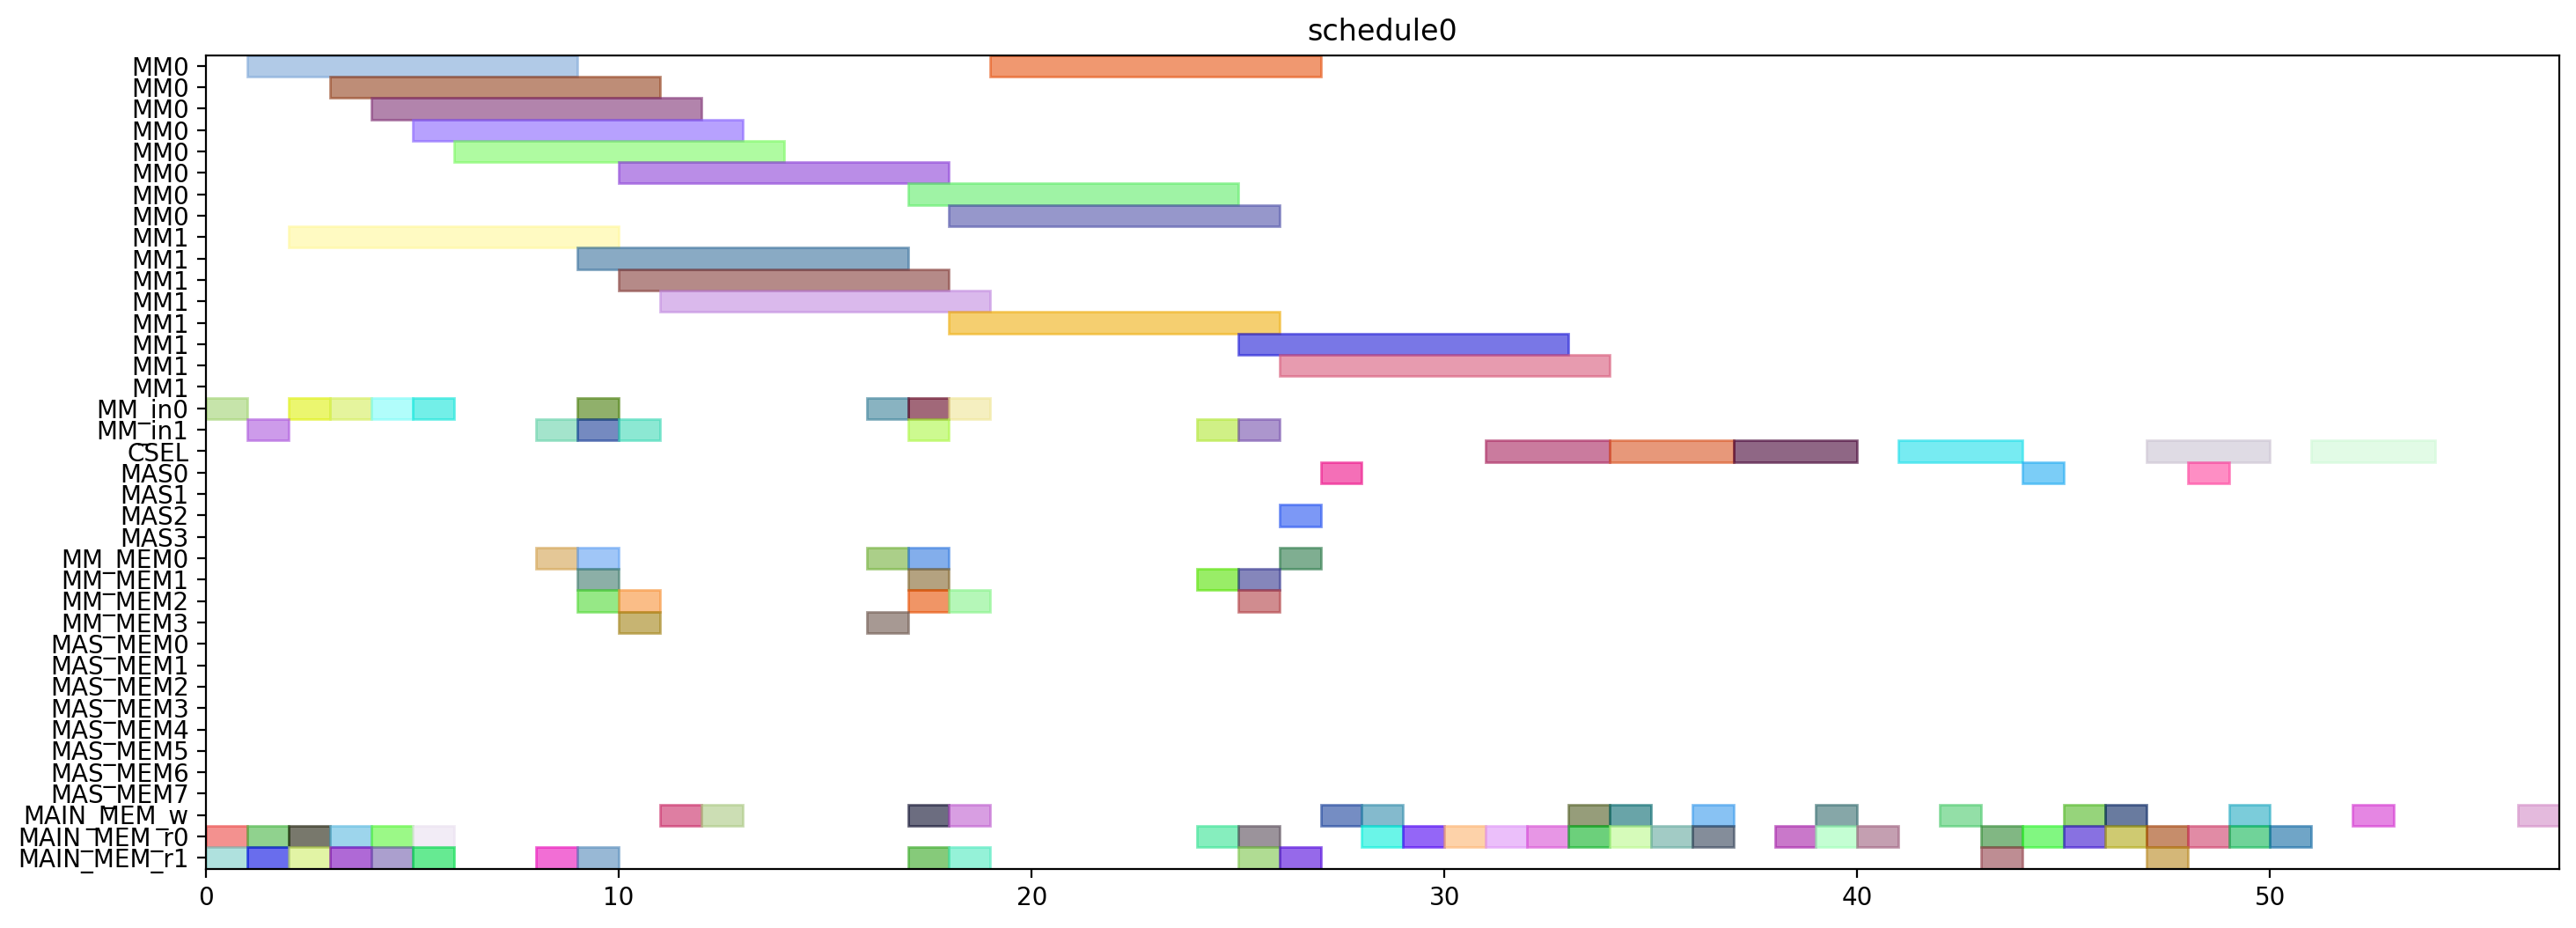

Reproduce this figure in Python.
from pyschedule import Scenario, solvers, plotters, alt


def solve():
	horizon = 120
	S = Scenario("schedule0", horizon=horizon)

	# resource
	MM = S.Resources('MM', num=2, size=8)
	MM_in = S.Resources('MM_in', num=2)
	CSEL = S.Resource('CSEL')
	MAS = S.Resources('MAS', num=4, size=1, periods=range(1, horizon))
	MM_MEM = S.Resources('MM_MEM', num=4)
	MAS_MEM = S.Resources('MAS_MEM', num=8)
	MAIN_MEM_w = S.Resource('MAIN_MEM_w', size=1)
	MAIN_MEM_r = S.Resources('MAIN_MEM_r', num=2)

	# result of previous scheduling

	# new tasks
	alpha0 = S.Task('alpha0', length=8, delay_cost=1)
	alpha0 += alt(MM)
	alpha0_in = S.Task('alpha0_in', length=1, delay_cost=1)
	alpha0_in += alt(MM_in)
	S += alpha0_in*MM_in[0]<=alpha0*MM[0]
	S += alpha0_in*MM_in[1]<=alpha0*MM[1]
	alpha0_mem0 = S.Task('alpha0_mem0', length=1, delay_cost=1)
	alpha0_mem0 += MAIN_MEM_r[0]
	S += alpha0_mem0 <= alpha0

	alpha0_mem1 = S.Task('alpha0_mem1', length=1, delay_cost=1)
	alpha0_mem1 += MAIN_MEM_r[1]
	S += alpha0_mem1 <= alpha0

	alpha1 = S.Task('alpha1', length=8, delay_cost=1)
	alpha1 += alt(MM)
	alpha1_in = S.Task('alpha1_in', length=1, delay_cost=1)
	alpha1_in += alt(MM_in)
	S += alpha1_in*MM_in[0]<=alpha1*MM[0]
	S += alpha1_in*MM_in[1]<=alpha1*MM[1]
	alpha1_mem0 = S.Task('alpha1_mem0', length=1, delay_cost=1)
	alpha1_mem0 += MAIN_MEM_r[0]
	S += alpha1_mem0 <= alpha1

	alpha1_mem1 = S.Task('alpha1_mem1', length=1, delay_cost=1)
	alpha1_mem1 += MAIN_MEM_r[1]
	S += alpha1_mem1 <= alpha1

	xit2N0 = S.Task('xit2N0', length=8, delay_cost=1)
	xit2N0 += alt(MM)
	xit2N0_in = S.Task('xit2N0_in', length=1, delay_cost=1)
	xit2N0_in += alt(MM_in)
	S += xit2N0_in*MM_in[0]<=xit2N0*MM[0]
	S += xit2N0_in*MM_in[1]<=xit2N0*MM[1]
	S += 0<xit2N0

	xit2N0_w = S.Task('xit2N0_w', length=1, delay_cost=1)
	xit2N0_w += alt(MAIN_MEM_w)
	S += xit2N0 <= xit2N0_w

	xit2N0_mem0 = S.Task('xit2N0_mem0', length=1, delay_cost=1)
	xit2N0_mem0 += MAIN_MEM_r[0]
	S += xit2N0_mem0 <= xit2N0

	xit2N0_mem1 = S.Task('xit2N0_mem1', length=1, delay_cost=1)
	xit2N0_mem1 += MAIN_MEM_r[1]
	S += xit2N0_mem1 <= xit2N0

	xit2N1 = S.Task('xit2N1', length=8, delay_cost=1)
	xit2N1 += alt(MM)
	xit2N1_in = S.Task('xit2N1_in', length=1, delay_cost=1)
	xit2N1_in += alt(MM_in)
	S += xit2N1_in*MM_in[0]<=xit2N1*MM[0]
	S += xit2N1_in*MM_in[1]<=xit2N1*MM[1]
	S += 0<xit2N1

	xit2N1_w = S.Task('xit2N1_w', length=1, delay_cost=1)
	xit2N1_w += alt(MAIN_MEM_w)
	S += xit2N1 <= xit2N1_w

	xit2N1_mem0 = S.Task('xit2N1_mem0', length=1, delay_cost=1)
	xit2N1_mem0 += MAIN_MEM_r[0]
	S += xit2N1_mem0 <= xit2N1

	xit2N1_mem1 = S.Task('xit2N1_mem1', length=1, delay_cost=1)
	xit2N1_mem1 += MAIN_MEM_r[1]
	S += xit2N1_mem1 <= xit2N1

	t30 = S.Task('t30', length=8, delay_cost=1)
	t30 += alt(MM)
	t30_in = S.Task('t30_in', length=1, delay_cost=1)
	t30_in += alt(MM_in)
	S += t30_in*MM_in[0]<=t30*MM[0]
	S += t30_in*MM_in[1]<=t30*MM[1]
	t30_mem0 = S.Task('t30_mem0', length=1, delay_cost=1)
	t30_mem0 += MAIN_MEM_r[0]
	S += t30_mem0 <= t30

	t30_mem1 = S.Task('t30_mem1', length=1, delay_cost=1)
	t30_mem1 += MAIN_MEM_r[1]
	S += t30_mem1 <= t30

	t31 = S.Task('t31', length=8, delay_cost=1)
	t31 += alt(MM)
	t31_in = S.Task('t31_in', length=1, delay_cost=1)
	t31_in += alt(MM_in)
	S += t31_in*MM_in[0]<=t31*MM[0]
	S += t31_in*MM_in[1]<=t31*MM[1]
	t31_mem0 = S.Task('t31_mem0', length=1, delay_cost=1)
	t31_mem0 += MAIN_MEM_r[0]
	S += t31_mem0 <= t31

	t31_mem1 = S.Task('t31_mem1', length=1, delay_cost=1)
	t31_mem1 += MAIN_MEM_r[1]
	S += t31_mem1 <= t31

	alphaD0 = S.Task('alphaD0', length=8, delay_cost=1)
	alphaD0 += alt(MM)
	alphaD0_in = S.Task('alphaD0_in', length=1, delay_cost=1)
	alphaD0_in += alt(MM_in)
	S += alphaD0_in*MM_in[0]<=alphaD0*MM[0]
	S += alphaD0_in*MM_in[1]<=alphaD0*MM[1]
	S += 0<alphaD0

	alphaD0_w = S.Task('alphaD0_w', length=1, delay_cost=1)
	alphaD0_w += alt(MAIN_MEM_w)
	S += alphaD0 <= alphaD0_w

	alphaD0_mem0 = S.Task('alphaD0_mem0', length=1, delay_cost=1)
	alphaD0_mem0 += alt(MM_MEM)
	S += (alpha0*MM[0])-1 < alphaD0_mem0*MM_MEM[0]
	S += (alpha0*MM[1])-1 < alphaD0_mem0*MM_MEM[2]
	S += alphaD0_mem0 <= alphaD0

	alphaD0_mem1 = S.Task('alphaD0_mem1', length=1, delay_cost=1)
	alphaD0_mem1 += MAIN_MEM_r[1]
	S += alphaD0_mem1 <= alphaD0

	alphaD1 = S.Task('alphaD1', length=8, delay_cost=1)
	alphaD1 += alt(MM)
	alphaD1_in = S.Task('alphaD1_in', length=1, delay_cost=1)
	alphaD1_in += alt(MM_in)
	S += alphaD1_in*MM_in[0]<=alphaD1*MM[0]
	S += alphaD1_in*MM_in[1]<=alphaD1*MM[1]
	S += 0<alphaD1

	alphaD1_w = S.Task('alphaD1_w', length=1, delay_cost=1)
	alphaD1_w += alt(MAIN_MEM_w)
	S += alphaD1 <= alphaD1_w

	alphaD1_mem0 = S.Task('alphaD1_mem0', length=1, delay_cost=1)
	alphaD1_mem0 += alt(MM_MEM)
	S += (alpha1*MM[0])-1 < alphaD1_mem0*MM_MEM[0]
	S += (alpha1*MM[1])-1 < alphaD1_mem0*MM_MEM[2]
	S += alphaD1_mem0 <= alphaD1

	alphaD1_mem1 = S.Task('alphaD1_mem1', length=1, delay_cost=1)
	alphaD1_mem1 += MAIN_MEM_r[1]
	S += alphaD1_mem1 <= alphaD1

	alpha20 = S.Task('alpha20', length=8, delay_cost=1)
	alpha20 += alt(MM)
	alpha20_in = S.Task('alpha20_in', length=1, delay_cost=1)
	alpha20_in += alt(MM_in)
	S += alpha20_in*MM_in[0]<=alpha20*MM[0]
	S += alpha20_in*MM_in[1]<=alpha20*MM[1]
	alpha20_mem0 = S.Task('alpha20_mem0', length=1, delay_cost=1)
	alpha20_mem0 += alt(MM_MEM)
	S += (alpha0*MM[0])-1 < alpha20_mem0*MM_MEM[0]
	S += (alpha0*MM[1])-1 < alpha20_mem0*MM_MEM[2]
	S += alpha20_mem0 <= alpha20

	alpha20_mem1 = S.Task('alpha20_mem1', length=1, delay_cost=1)
	alpha20_mem1 += alt(MM_MEM)
	S += (alpha0*MM[0])-1 < alpha20_mem1*MM_MEM[1]
	S += (alpha0*MM[1])-1 < alpha20_mem1*MM_MEM[3]
	S += alpha20_mem1 <= alpha20

	alpha21 = S.Task('alpha21', length=8, delay_cost=1)
	alpha21 += alt(MM)
	alpha21_in = S.Task('alpha21_in', length=1, delay_cost=1)
	alpha21_in += alt(MM_in)
	S += alpha21_in*MM_in[0]<=alpha21*MM[0]
	S += alpha21_in*MM_in[1]<=alpha21*MM[1]
	alpha21_mem0 = S.Task('alpha21_mem0', length=1, delay_cost=1)
	alpha21_mem0 += alt(MM_MEM)
	S += (alpha1*MM[0])-1 < alpha21_mem0*MM_MEM[0]
	S += (alpha1*MM[1])-1 < alpha21_mem0*MM_MEM[2]
	S += alpha21_mem0 <= alpha21

	alpha21_mem1 = S.Task('alpha21_mem1', length=1, delay_cost=1)
	alpha21_mem1 += alt(MM_MEM)
	S += (alpha1*MM[0])-1 < alpha21_mem1*MM_MEM[1]
	S += (alpha1*MM[1])-1 < alpha21_mem1*MM_MEM[3]
	S += alpha21_mem1 <= alpha21

	alpha2V0 = S.Task('alpha2V0', length=8, delay_cost=1)
	alpha2V0 += alt(MM)
	alpha2V0_in = S.Task('alpha2V0_in', length=1, delay_cost=1)
	alpha2V0_in += alt(MM_in)
	S += alpha2V0_in*MM_in[0]<=alpha2V0*MM[0]
	S += alpha2V0_in*MM_in[1]<=alpha2V0*MM[1]
	alpha2V0_mem0 = S.Task('alpha2V0_mem0', length=1, delay_cost=1)
	alpha2V0_mem0 += alt(MM_MEM)
	S += (alpha20*MM[0])-1 < alpha2V0_mem0*MM_MEM[0]
	S += (alpha20*MM[1])-1 < alpha2V0_mem0*MM_MEM[2]
	S += alpha2V0_mem0 <= alpha2V0

	alpha2V0_mem1 = S.Task('alpha2V0_mem1', length=1, delay_cost=1)
	alpha2V0_mem1 += MAIN_MEM_r[1]
	S += alpha2V0_mem1 <= alpha2V0

	alpha2V1 = S.Task('alpha2V1', length=8, delay_cost=1)
	alpha2V1 += alt(MM)
	alpha2V1_in = S.Task('alpha2V1_in', length=1, delay_cost=1)
	alpha2V1_in += alt(MM_in)
	S += alpha2V1_in*MM_in[0]<=alpha2V1*MM[0]
	S += alpha2V1_in*MM_in[1]<=alpha2V1*MM[1]
	alpha2V1_mem0 = S.Task('alpha2V1_mem0', length=1, delay_cost=1)
	alpha2V1_mem0 += alt(MM_MEM)
	S += (alpha21*MM[0])-1 < alpha2V1_mem0*MM_MEM[0]
	S += (alpha21*MM[1])-1 < alpha2V1_mem0*MM_MEM[2]
	S += alpha2V1_mem0 <= alpha2V1

	alpha2V1_mem1 = S.Task('alpha2V1_mem1', length=1, delay_cost=1)
	alpha2V1_mem1 += MAIN_MEM_r[1]
	S += alpha2V1_mem1 <= alpha2V1

	t3alphaD0 = S.Task('t3alphaD0', length=8, delay_cost=1)
	t3alphaD0 += alt(MM)
	t3alphaD0_in = S.Task('t3alphaD0_in', length=1, delay_cost=1)
	t3alphaD0_in += alt(MM_in)
	S += t3alphaD0_in*MM_in[0]<=t3alphaD0*MM[0]
	S += t3alphaD0_in*MM_in[1]<=t3alphaD0*MM[1]
	t3alphaD0_mem0 = S.Task('t3alphaD0_mem0', length=1, delay_cost=1)
	t3alphaD0_mem0 += alt(MM_MEM)
	S += (t30*MM[0])-1 < t3alphaD0_mem0*MM_MEM[0]
	S += (t30*MM[1])-1 < t3alphaD0_mem0*MM_MEM[2]
	S += t3alphaD0_mem0 <= t3alphaD0

	t3alphaD0_mem1 = S.Task('t3alphaD0_mem1', length=1, delay_cost=1)
	t3alphaD0_mem1 += alt(MM_MEM)
	S += (alphaD0*MM[0])-1 < t3alphaD0_mem1*MM_MEM[1]
	S += (alphaD0*MM[1])-1 < t3alphaD0_mem1*MM_MEM[3]
	S += t3alphaD0_mem1 <= t3alphaD0

	t3alphaD1 = S.Task('t3alphaD1', length=8, delay_cost=1)
	t3alphaD1 += alt(MM)
	t3alphaD1_in = S.Task('t3alphaD1_in', length=1, delay_cost=1)
	t3alphaD1_in += alt(MM_in)
	S += t3alphaD1_in*MM_in[0]<=t3alphaD1*MM[0]
	S += t3alphaD1_in*MM_in[1]<=t3alphaD1*MM[1]
	t3alphaD1_mem0 = S.Task('t3alphaD1_mem0', length=1, delay_cost=1)
	t3alphaD1_mem0 += alt(MM_MEM)
	S += (t31*MM[0])-1 < t3alphaD1_mem0*MM_MEM[0]
	S += (t31*MM[1])-1 < t3alphaD1_mem0*MM_MEM[2]
	S += t3alphaD1_mem0 <= t3alphaD1

	t3alphaD1_mem1 = S.Task('t3alphaD1_mem1', length=1, delay_cost=1)
	t3alphaD1_mem1 += alt(MM_MEM)
	S += (alphaD1*MM[0])-1 < t3alphaD1_mem1*MM_MEM[1]
	S += (alphaD1*MM[1])-1 < t3alphaD1_mem1*MM_MEM[3]
	S += t3alphaD1_mem1 <= t3alphaD1

	y20 = S.Task('y20', length=8, delay_cost=1)
	y20 += alt(MM)
	y20_in = S.Task('y20_in', length=1, delay_cost=1)
	y20_in += alt(MM_in)
	S += y20_in*MM_in[0]<=y20*MM[0]
	S += y20_in*MM_in[1]<=y20*MM[1]
	S += 0<y20

	y20_w = S.Task('y20_w', length=1, delay_cost=1)
	y20_w += alt(MAIN_MEM_w)
	S += y20 <= y20_w

	y20_mem0 = S.Task('y20_mem0', length=1, delay_cost=1)
	y20_mem0 += MAIN_MEM_r[0]
	S += y20_mem0 <= y20

	y20_mem1 = S.Task('y20_mem1', length=1, delay_cost=1)
	y20_mem1 += alt(MM_MEM)
	S += (t3alphaD0*MM[0])-1 < y20_mem1*MM_MEM[1]
	S += (t3alphaD0*MM[1])-1 < y20_mem1*MM_MEM[3]
	S += y20_mem1 <= y20

	y21 = S.Task('y21', length=8, delay_cost=1)
	y21 += alt(MM)
	y21_in = S.Task('y21_in', length=1, delay_cost=1)
	y21_in += alt(MM_in)
	S += y21_in*MM_in[0]<=y21*MM[0]
	S += y21_in*MM_in[1]<=y21*MM[1]
	S += 0<y21

	y21_w = S.Task('y21_w', length=1, delay_cost=1)
	y21_w += alt(MAIN_MEM_w)
	S += y21 <= y21_w

	y21_mem0 = S.Task('y21_mem0', length=1, delay_cost=1)
	y21_mem0 += MAIN_MEM_r[0]
	S += y21_mem0 <= y21

	y21_mem1 = S.Task('y21_mem1', length=1, delay_cost=1)
	y21_mem1 += alt(MM_MEM)
	S += (t3alphaD1*MM[0])-1 < y21_mem1*MM_MEM[1]
	S += (t3alphaD1*MM[1])-1 < y21_mem1*MM_MEM[3]
	S += y21_mem1 <= y21

	alpha2V_U0 = S.Task('alpha2V_U0', length=1, delay_cost=1)
	alpha2V_U0 += alt(MAS)
	S += 0<alpha2V_U0

	alpha2V_U0_w = S.Task('alpha2V_U0_w', length=1, delay_cost=1)
	alpha2V_U0_w += alt(MAIN_MEM_w)
	S += alpha2V_U0 <= alpha2V_U0_w

	alpha2V_U0_mem0 = S.Task('alpha2V_U0_mem0', length=1, delay_cost=1)
	alpha2V_U0_mem0 += alt(MM_MEM)
	S += (alpha2V0*MM[0])-1 < alpha2V_U0_mem0*MM_MEM[0]
	S += (alpha2V0*MM[1])-1 < alpha2V_U0_mem0*MM_MEM[2]
	S += alpha2V_U0_mem0 <= alpha2V_U0

	alpha2V_U0_mem1 = S.Task('alpha2V_U0_mem1', length=1, delay_cost=1)
	alpha2V_U0_mem1 += MAIN_MEM_r[1]
	S += alpha2V_U0_mem1 <= alpha2V_U0

	alpha2V_U1 = S.Task('alpha2V_U1', length=1, delay_cost=1)
	alpha2V_U1 += alt(MAS)
	S += 0<alpha2V_U1

	alpha2V_U1_w = S.Task('alpha2V_U1_w', length=1, delay_cost=1)
	alpha2V_U1_w += alt(MAIN_MEM_w)
	S += alpha2V_U1 <= alpha2V_U1_w

	alpha2V_U1_mem0 = S.Task('alpha2V_U1_mem0', length=1, delay_cost=1)
	alpha2V_U1_mem0 += alt(MM_MEM)
	S += (alpha2V1*MM[0])-1 < alpha2V_U1_mem0*MM_MEM[0]
	S += (alpha2V1*MM[1])-1 < alpha2V_U1_mem0*MM_MEM[2]
	S += alpha2V_U1_mem0 <= alpha2V_U1

	alpha2V_U1_mem1 = S.Task('alpha2V_U1_mem1', length=1, delay_cost=1)
	alpha2V_U1_mem1 += MAIN_MEM_r[1]
	S += alpha2V_U1_mem1 <= alpha2V_U1

	X0 = S.Task('X0', length=3, delay_cost=1)
	X0 += alt(CSEL)

	X0_w = S.Task('X0_w', length=1, delay_cost=1)
	X0_w += alt(MAIN_MEM_w)
	S += X0+2 <= X0_w

	X0_mem0 = S.Task('X0_mem0', length=1, delay_cost=1)
	X0_mem0 += MAIN_MEM_r[0]
	S += alpha2V_U0_w < X0_mem0
	S += X0_mem0+ 2 <= X0

	X0_mem1 = S.Task('X0_mem1', length=1, delay_cost=1)
	X0_mem1 += MAIN_MEM_r[0]
	S += xit2N0_w < X0_mem1
	S += X0_mem1+ 1 <= X0

	X0_mem2 = S.Task('X0_mem2', length=1, delay_cost=1)
	X0_mem2 += MAIN_MEM_r[0]
	S += X0_mem2+ 0 <= X0

	X1 = S.Task('X1', length=3, delay_cost=1)
	X1 += alt(CSEL)

	X1_w = S.Task('X1_w', length=1, delay_cost=1)
	X1_w += alt(MAIN_MEM_w)
	S += X1+2 <= X1_w

	X1_mem0 = S.Task('X1_mem0', length=1, delay_cost=1)
	X1_mem0 += MAIN_MEM_r[0]
	S += alpha2V_U1_w < X1_mem0
	S += X1_mem0+ 2 <= X1

	X1_mem1 = S.Task('X1_mem1', length=1, delay_cost=1)
	X1_mem1 += MAIN_MEM_r[0]
	S += xit2N1_w < X1_mem1
	S += X1_mem1+ 1 <= X1

	X1_mem2 = S.Task('X1_mem2', length=1, delay_cost=1)
	X1_mem2 += MAIN_MEM_r[0]
	S += X1_mem2+ 0 <= X1

	y0 = S.Task('y0', length=3, delay_cost=1)
	y0 += alt(CSEL)

	y0_w = S.Task('y0_w', length=1, delay_cost=1)
	y0_w += alt(MAIN_MEM_w)
	S += y0+2 <= y0_w

	y0_mem0 = S.Task('y0_mem0', length=1, delay_cost=1)
	y0_mem0 += MAIN_MEM_r[0]
	S += alpha2V_U0_w < y0_mem0
	S += y0_mem0+ 2 <= y0

	y0_mem1 = S.Task('y0_mem1', length=1, delay_cost=1)
	y0_mem1 += MAIN_MEM_r[0]
	S += y20_w < y0_mem1
	S += y0_mem1+ 1 <= y0

	y0_mem2 = S.Task('y0_mem2', length=1, delay_cost=1)
	y0_mem2 += MAIN_MEM_r[0]
	S += alphaD0_w < y0_mem2
	S += y0_mem2+ 0 <= y0

	y1 = S.Task('y1', length=3, delay_cost=1)
	y1 += alt(CSEL)

	y1_w = S.Task('y1_w', length=1, delay_cost=1)
	y1_w += alt(MAIN_MEM_w)
	S += y1+2 <= y1_w

	y1_mem0 = S.Task('y1_mem0', length=1, delay_cost=1)
	y1_mem0 += MAIN_MEM_r[0]
	S += alpha2V_U1_w < y1_mem0
	S += y1_mem0+ 2 <= y1

	y1_mem1 = S.Task('y1_mem1', length=1, delay_cost=1)
	y1_mem1 += MAIN_MEM_r[0]
	S += y21_w < y1_mem1
	S += y1_mem1+ 1 <= y1

	y1_mem2 = S.Task('y1_mem2', length=1, delay_cost=1)
	y1_mem2 += MAIN_MEM_r[0]
	S += alphaD1_w < y1_mem2
	S += y1_mem2+ 0 <= y1

	y_alt0 = S.Task('y_alt0', length=1, delay_cost=1)
	y_alt0 += alt(MAS)
	S += 0<y_alt0

	y_alt0_w = S.Task('y_alt0_w', length=1, delay_cost=1)
	y_alt0_w += alt(MAIN_MEM_w)
	S += y_alt0 <= y_alt0_w

	y_alt0_mem0 = S.Task('y_alt0_mem0', length=1, delay_cost=1)
	y_alt0_mem0 += MAIN_MEM_r[0]
	S += y_alt0_mem0 <= y_alt0

	y_alt0_mem1 = S.Task('y_alt0_mem1', length=1, delay_cost=1)
	y_alt0_mem1 += MAIN_MEM_r[1]
	S += y0_w < y_alt0_mem1
	S += y_alt0_mem1 <= y_alt0

	y_alt1 = S.Task('y_alt1', length=1, delay_cost=1)
	y_alt1 += alt(MAS)
	S += 0<y_alt1

	y_alt1_w = S.Task('y_alt1_w', length=1, delay_cost=1)
	y_alt1_w += alt(MAIN_MEM_w)
	S += y_alt1 <= y_alt1_w

	y_alt1_mem0 = S.Task('y_alt1_mem0', length=1, delay_cost=1)
	y_alt1_mem0 += MAIN_MEM_r[0]
	S += y_alt1_mem0 <= y_alt1

	y_alt1_mem1 = S.Task('y_alt1_mem1', length=1, delay_cost=1)
	y_alt1_mem1 += MAIN_MEM_r[1]
	S += y1_w < y_alt1_mem1
	S += y_alt1_mem1 <= y_alt1

	Y0 = S.Task('Y0', length=3, delay_cost=1)
	Y0 += alt(CSEL)

	Y0_w = S.Task('Y0_w', length=1, delay_cost=1)
	Y0_w += alt(MAIN_MEM_w)
	S += Y0+2 <= Y0_w

	Y0_mem0 = S.Task('Y0_mem0', length=1, delay_cost=1)
	Y0_mem0 += MAIN_MEM_r[0]
	S += Y0_mem0+ 2 <= Y0

	Y0_mem1 = S.Task('Y0_mem1', length=1, delay_cost=1)
	Y0_mem1 += MAIN_MEM_r[0]
	S += y0_w < Y0_mem1
	S += Y0_mem1+ 1 <= Y0

	Y0_mem2 = S.Task('Y0_mem2', length=1, delay_cost=1)
	Y0_mem2 += MAIN_MEM_r[0]
	S += y_alt0_w < Y0_mem2
	S += Y0_mem2+ 0 <= Y0

	Y1 = S.Task('Y1', length=3, delay_cost=1)
	Y1 += alt(CSEL)

	Y1_w = S.Task('Y1_w', length=1, delay_cost=1)
	Y1_w += alt(MAIN_MEM_w)
	S += Y1+2 <= Y1_w

	Y1_mem0 = S.Task('Y1_mem0', length=1, delay_cost=1)
	Y1_mem0 += MAIN_MEM_r[0]
	S += Y1_mem0+ 2 <= Y1

	Y1_mem1 = S.Task('Y1_mem1', length=1, delay_cost=1)
	Y1_mem1 += MAIN_MEM_r[0]
	S += y1_w < Y1_mem1
	S += Y1_mem1+ 1 <= Y1

	Y1_mem2 = S.Task('Y1_mem2', length=1, delay_cost=1)
	Y1_mem2 += MAIN_MEM_r[0]
	S += y_alt1_w < Y1_mem2
	S += Y1_mem2+ 0 <= Y1

	solvers.mip.solve(S,msg=1,kind='CPLEX',ratio_gap=1.01)

	solution = [['hoge']*len(S.solution()[1]) for i in range(len(S.solution()))]
	for i in range(len(S.solution())):
		for j in range(len(S.solution()[i])):
			solution[i][j]=str(S.solution()[i][j])
	print(solution)

	cycles = int(solution[-1][3])

	pic_file_name = "/home/mfukuda/ABE/multiRAM_multiMAS_16mux/scheduling_result/stage8MM2_stage1MAS4/2xSSWU_AFTER_EXP/schedule0.png"
	if(S.solution() != []):
		plotters.matplotlib.plot(S,img_filename=pic_file_name, show_task_labels=False, fig_size=(cycles*0.25+3, 6))

	return solution
